Run: headless pygame with SDL's dummy video driver; simulated clock (each Clock.tick advances the game by its frame time, no real sleeping); random seed 0; keys injected as events and as key.get_pressed() state; mouse plan: one left click at the window centre at the start of phase 2, then a move to the lower-right quarter at the start of phase 3.
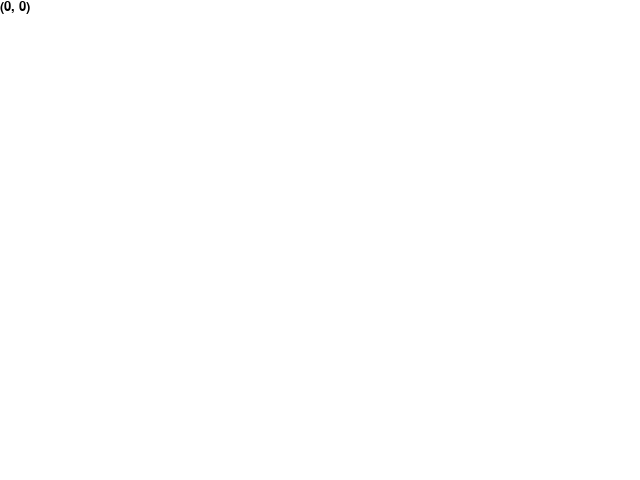
Frame 1 of 4 · flips 1–60 · no input
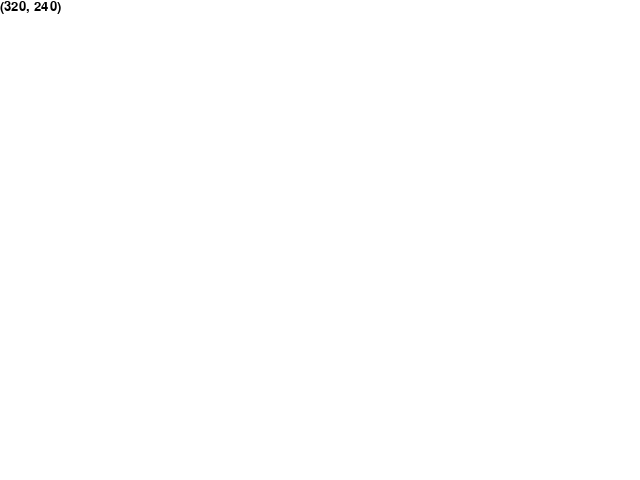
Frame 2 of 4 · flips 61–180 · clicked the window centre · tapped SPACE, RETURN · held RIGHT (→), D
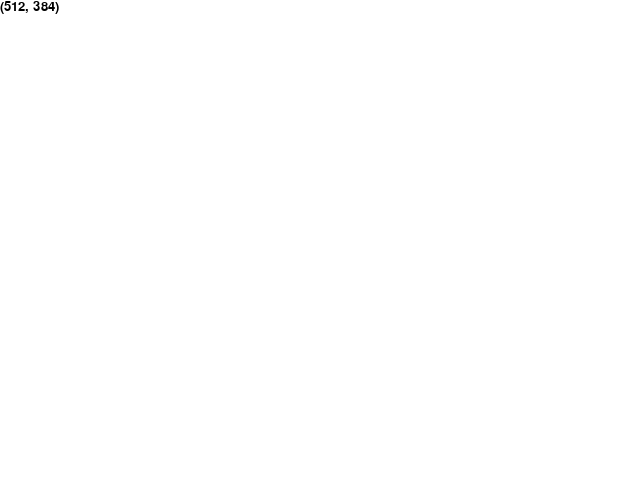
Frame 3 of 4 · flips 181–300 · moved the mouse to the lower-right quarter · held DOWN (↓), S
Frame 4 of 4 · flips 301–420 · held LEFT (←), A, UP (↑), W · screen unchanged from frame 3, image omitted

The pygame program that drew these frames:

import pygame
import sys
import math
from pygame.locals import *

pygame.init()

WHITE = (255, 255, 255)
BLACK = (0, 0, 0)
GREEN = (0, 255, 0)
RED = (255, 0, 0)
BLUE = (0, 0, 255)

size = width, height = 640, 480
screen = pygame.display.set_mode(size)
pygame.display.set_caption('drawing')

points = [(200, 75), (300, 25), (400, 75), (450, 25), (450, 125), (400, 75), (300, 125)]    # 多边形点
position = size[0]//2, size[1]//2   # 圆心
moving = False     # 鼠标拖拽移动状态

font = pygame.font.Font(None, 20)
line_height = font.get_linesize()

clock = pygame.time.Clock()


# 显示鼠标坐标
def mouseCoordinate():
    screen.blit(font.render(str(pygame.mouse.get_pos()), True, (0, 0, 0)), (0, 0))  # 内容，是否开启抗锯齿，颜色，（背景色），位置


# 绘制矩形
def drawRect():
    pygame.draw.rect(screen, BLACK, (50, 60, 150, 50), 0)
    pygame.draw.rect(screen, BLACK, (250, 60, 150, 50), 1)
    pygame.draw.rect(screen, BLACK, (450, 60, 150, 50), 10)


# 绘制多边形
def drawPolygon():
    pygame.draw.polygon(screen, GREEN, points, 0)


# 绘制圆形（circle(Surface, Color, pos, radius, width)）
def drawCircle():
    pygame.draw.circle(screen, RED, position, 25, 1)
    pygame.draw.circle(screen, GREEN, position, 75, 1)
    pygame.draw.circle(screen, BLUE, position, 125, 1)


# 绘制椭圆（ellipse(Surface, color, Rect, width)）
def drawEllipse():
    pygame.draw.ellipse(screen, BLACK, (100, 100, 400, 100), 1)
    pygame.draw.ellipse(screen, BLACK, (220, 50, 200, 200), 1)


# 绘制弧线（arc(Surface, color, Rect, start_angle,stop_angle, width = 1)）
def drawArc():
    pygame.draw.arc(screen, BLACK, (100, 100, 440, 100), 0, math.pi, 1)
    pygame.draw.arc(screen, BLACK, (220, 50, 200, 200), math.pi, math.pi * 2, 1)


# 绘制线段（line(Surface, color, start_pos, end_pos, width=1)
#         lines(Surface, color, closed, pointlist, width=1)）        closed->是否首尾相连
def drawLines():
    pygame.draw.lines(screen, GREEN, 1, points, 1)
    pygame.draw.line(screen, BLACK, (100, 200), (540, 250), 1)


# 绘制抗锯齿线段（aaline(Surface, color,startpos, endpos, blend=1)      blend->是否通过混合背景的阴影实现抗锯齿
#              aalines(Surface, color, closed, pointlist, blend=1)）
    pygame.draw.aaline(screen, BLACK, (100, 250), (540, 300), 1)
    pygame.draw.aaline(screen, BLACK, (100, 300), (540, 350), 0)


while True:
    screen.fill(WHITE)

    mouseCoordinate()
    # drawRect()
    # drawPolygon()
    # drawCircle()
    # drawEllipse()
    # drawArc()
    # drawLines()

    for event in pygame.event.get():
        if event.type == QUIT:
            sys.exit()

        if event.type == MOUSEBUTTONDOWN:
            if event.button == 1:   # 1:左键 2:中键 3:右键 4:滚轮向上 5:滚轮向下
                moving = True

        if event.type == MOUSEBUTTONUP:
            if event.button == 1:
                moving = False

    if moving:
        position = pygame.mouse.get_pos()

    pygame.display.flip()   # 显示
    clock.tick(30)  # 30帧
